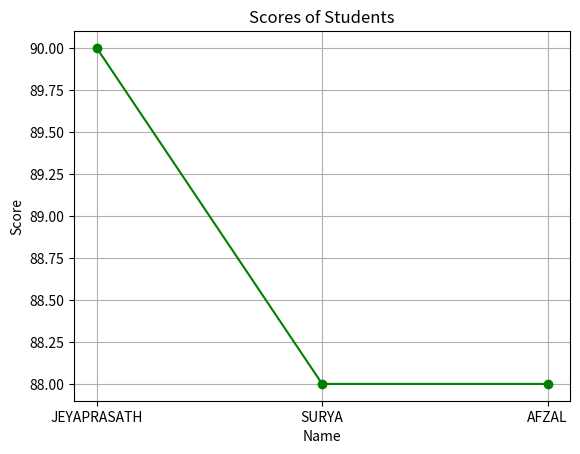
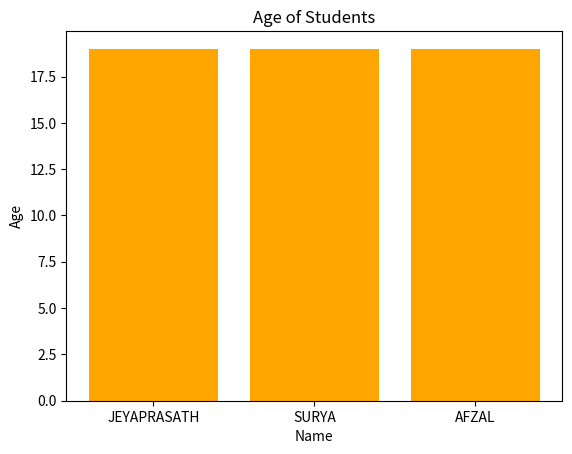
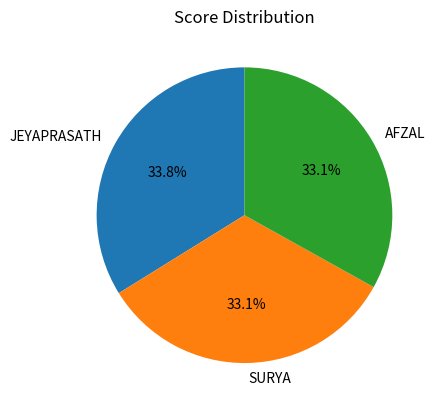

Write the Python code that produced these figures, in order.
# Part 1: NumPy Arrays
import numpy as np

# Creating arrays
arr1 = np.array([1, 2, 3, 4, 5])
arr2 = np.array([[1, 2, 3], [4, 5, 6]])

# Array operations
print("Original Array:", arr1)
print("Array + 5:", arr1 + 5)
print("Sliced Array:", arr1[1:4])
print("Reshaped 2D Array:\n", arr2.reshape(3, 2))

# Part 2: Pandas DataFrame
import pandas as pd

# Creating DataFrame
data = {
    'Name': ['JEYAPRASATH', 'SURYA', 'AFZAL'],
    'Age': [19, 19,19 ],
    'Score': [90, 88, 88]
}
df = pd.DataFrame(data)

print("\nDataFrame:")
print(df)

print("\nDataFrame Info:")
print(df.info())

print("\nStatistics:")
print(df.describe())

# Part 3: Matplotlib Plots
import matplotlib.pyplot as plt

# Line Plot
plt.figure()
plt.plot(df['Name'], df['Score'], marker='o', color='green')
plt.title('Scores of Students')
plt.xlabel('Name')
plt.ylabel('Score')
plt.grid(True)
plt.show()

# Bar Plot
plt.figure()
plt.bar(df['Name'], df['Age'], color='orange')
plt.title('Age of Students')
plt.xlabel('Name')
plt.ylabel('Age')
plt.show()

# Pie Chart
plt.figure()
plt.pie(df['Score'], labels=df['Name'], autopct='%1.1f%%', startangle=90)
plt.title('Score Distribution')
plt.show()
